Run: headless pygame with SDL's dummy video driver; simulated clock (each Clock.tick advances the game by its frame time, no real sleeping); random seed 0; keys injected as events and as key.get_pressed() state; no mouse input.
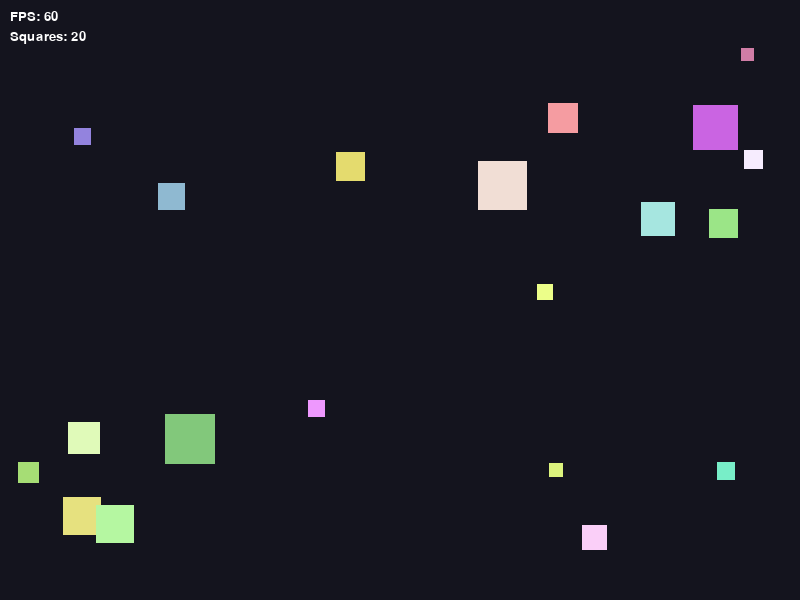
Frame 1 of 4 · flips 1–60 · no input
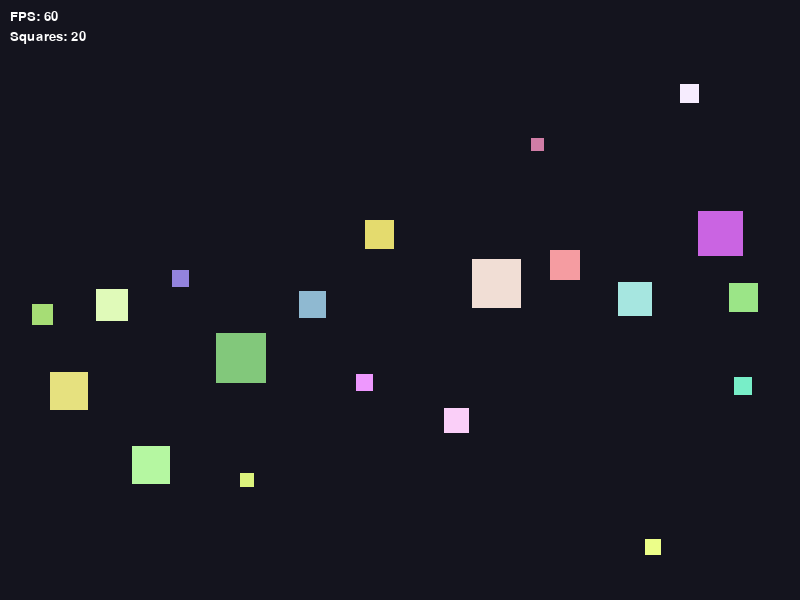
Frame 2 of 4 · flips 61–180 · tapped SPACE, RETURN · held RIGHT (→), D
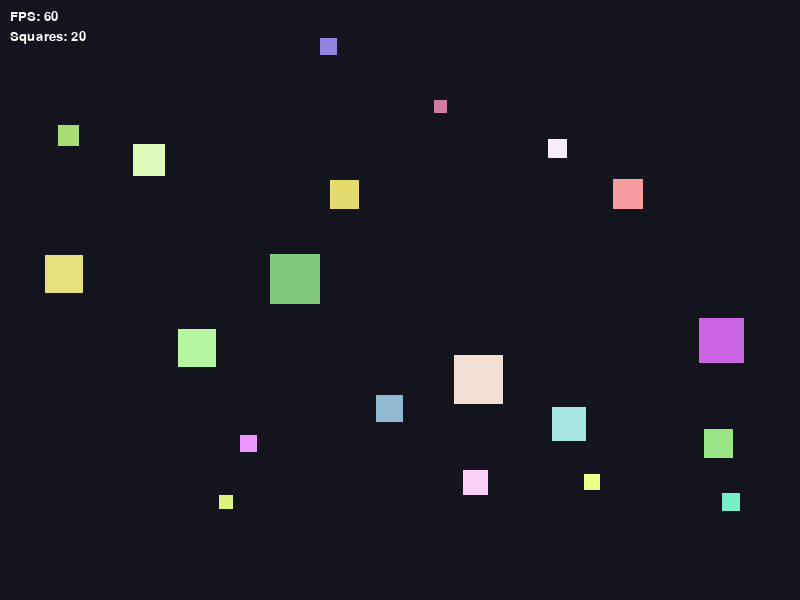
Frame 3 of 4 · flips 181–300 · held DOWN (↓), S
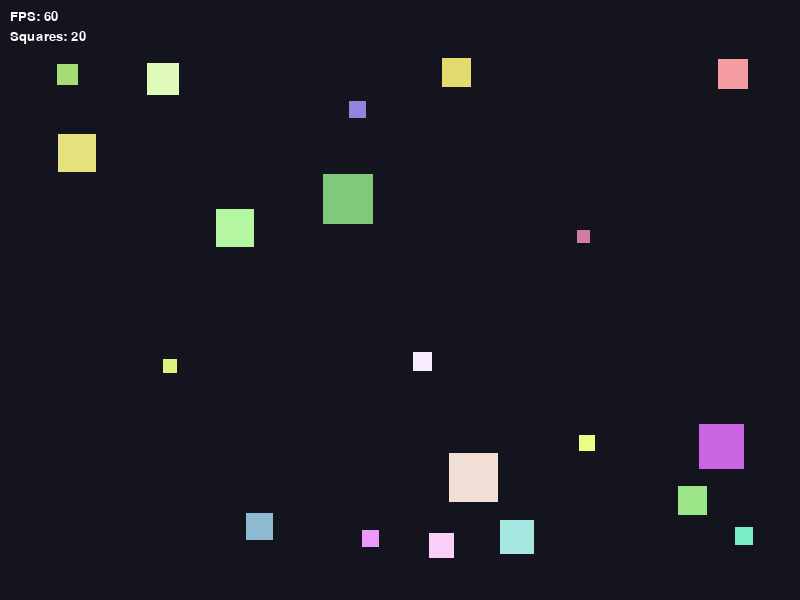
Frame 4 of 4 · flips 301–420 · held LEFT (←), A, UP (↑), W

The pygame program that drew these frames:

import random
import math
import pygame

WIDTH = 800
HEIGHT = 600
FPS = 60
NUM_SQUARES = 20
BG_COLOR = (20, 20, 30)
MIN_SIZE = 10
MAX_SIZE = 50
MAX_SPEED = 4.0
FLEE_RADIUS = 70


class Square:
    def __init__(self, x: float, y: float, size: int, color: tuple[int, int, int]):
        self.x = x
        self.y = y
        self.size = size
        self.color = color
        self.max_speed = MAX_SPEED * (MIN_SIZE / self.size)
        self.speed = self.max_speed
        self.jitter_timer = random.randint(20, 60)
        angle = random.uniform(0, 2 * math.pi)
        self.vx = self.speed * math.cos(angle)
        self.vy = self.speed * math.sin(angle)

    def update(self, screen_w: int, screen_h: int, squares: list) -> None:
        self.jitter_timer -= 1
        if self.jitter_timer <= 0:
            angle = math.atan2(self.vy, self.vx) + random.uniform(-0.1, 0.1)
            self.vx = self.speed * math.cos(angle)
            self.vy = self.speed * math.sin(angle)
            self.jitter_timer = random.randint(30, 90)

        flee_x = 0.0
        flee_y = 0.0
        for other in squares:
            if other is self:
                continue
            if other.size > self.size:
                dx = self.x - other.x
                dy = self.y - other.y
                dist = math.hypot(dx, dy)
                if 0 < dist < FLEE_RADIUS:
                    w = 1.0 - (dist / FLEE_RADIUS)
                    flee_x += (dx / dist) * w
                    flee_y += (dy / dist) * w

        wall_x = 0.0
        wall_y = 0.0
        margin = 40
        wall_strength = 0.35

        if self.x < margin:
            wall_x += wall_strength * (1.0 - self.x / margin)
        if self.x + self.size > screen_w - margin:
            right_gap = screen_w - (self.x + self.size)
            wall_x -= wall_strength * (1.0 - right_gap / margin)
        if self.y < margin:
            wall_y += wall_strength * (1.0 - self.y / margin)
        if self.y + self.size > screen_h - margin:
            bottom_gap = screen_h - (self.y + self.size)
            wall_y -= wall_strength * (1.0 - bottom_gap / margin)

        steer_x = flee_x + wall_x
        steer_y = flee_y + wall_y
        steer_len = math.hypot(steer_x, steer_y)

        if steer_len > 0:
            steer_x /= steer_len
            steer_y /= steer_len
            blend = 0.22
            self.vx = (1 - blend) * self.vx + blend * steer_x * self.speed
            self.vy = (1 - blend) * self.vy + blend * steer_y * self.speed

        v = math.hypot(self.vx, self.vy)
        if v > self.speed:
            self.vx = (self.vx / v) * self.speed
            self.vy = (self.vy / v) * self.speed

        self.x += self.vx
        self.y += self.vy

        if self.x < 0:
            self.x = 0
            self.vx = abs(self.vx)
        elif self.x + self.size > screen_w:
            self.x = screen_w - self.size
            self.vx = -abs(self.vx)

        if self.y < 0:
            self.y = 0
            self.vy = abs(self.vy)
        elif self.y + self.size > screen_h:
            self.y = screen_h - self.size
            self.vy = -abs(self.vy)

        eps = 1e-6
        if self.x <= eps and self.vx < 0:
            self.vx = 0
        if self.x + self.size >= screen_w - eps and self.vx > 0:
            self.vx = 0
        if self.y <= eps and self.vy < 0:
            self.vy = 0
        if self.y + self.size >= screen_h - eps and self.vy > 0:
            self.vy = 0

    def draw(self, surface: pygame.Surface) -> None:
        pygame.draw.rect(
            surface,
            self.color,
            pygame.Rect(int(self.x), int(self.y), self.size, self.size),
        )


def create_squares(n: int, screen_w: int, screen_h: int) -> list[Square]:
    squares: list[Square] = []
    for _ in range(n):
        size = random.randint(MIN_SIZE, MAX_SIZE)
        x = random.uniform(0, screen_w - size)
        y = random.uniform(0, screen_h - size)
        color = (random.randint(100, 255), random.randint(100, 255), random.randint(100, 255))
        squares.append(Square(x, y, size, color))
    return squares


def main() -> None:
    pygame.init()
    font = pygame.font.SysFont(None, 20)
    screen = pygame.display.set_mode((WIDTH, HEIGHT))
    pygame.display.set_caption("Random Squares")
    clock = pygame.time.Clock()
    squares = create_squares(NUM_SQUARES, WIDTH, HEIGHT)

    running = True
    while running:
        clock.tick(FPS)
        for event in pygame.event.get():
            if event.type == pygame.QUIT:
                running = False
        screen.fill(BG_COLOR)
        for sq in squares:
            sq.update(WIDTH, HEIGHT, squares)
            sq.draw(screen)
        fps_text = font.render(f"FPS: {int(clock.get_fps())}", True, (255, 255, 255))
        screen.blit(fps_text, (10, 10))
        count_text = font.render(f"Squares: {len(squares)}", True, (255, 255, 255))
        screen.blit(count_text, (10, 30))
        pygame.display.flip()

    pygame.quit()


if __name__ == "__main__":
    main()
